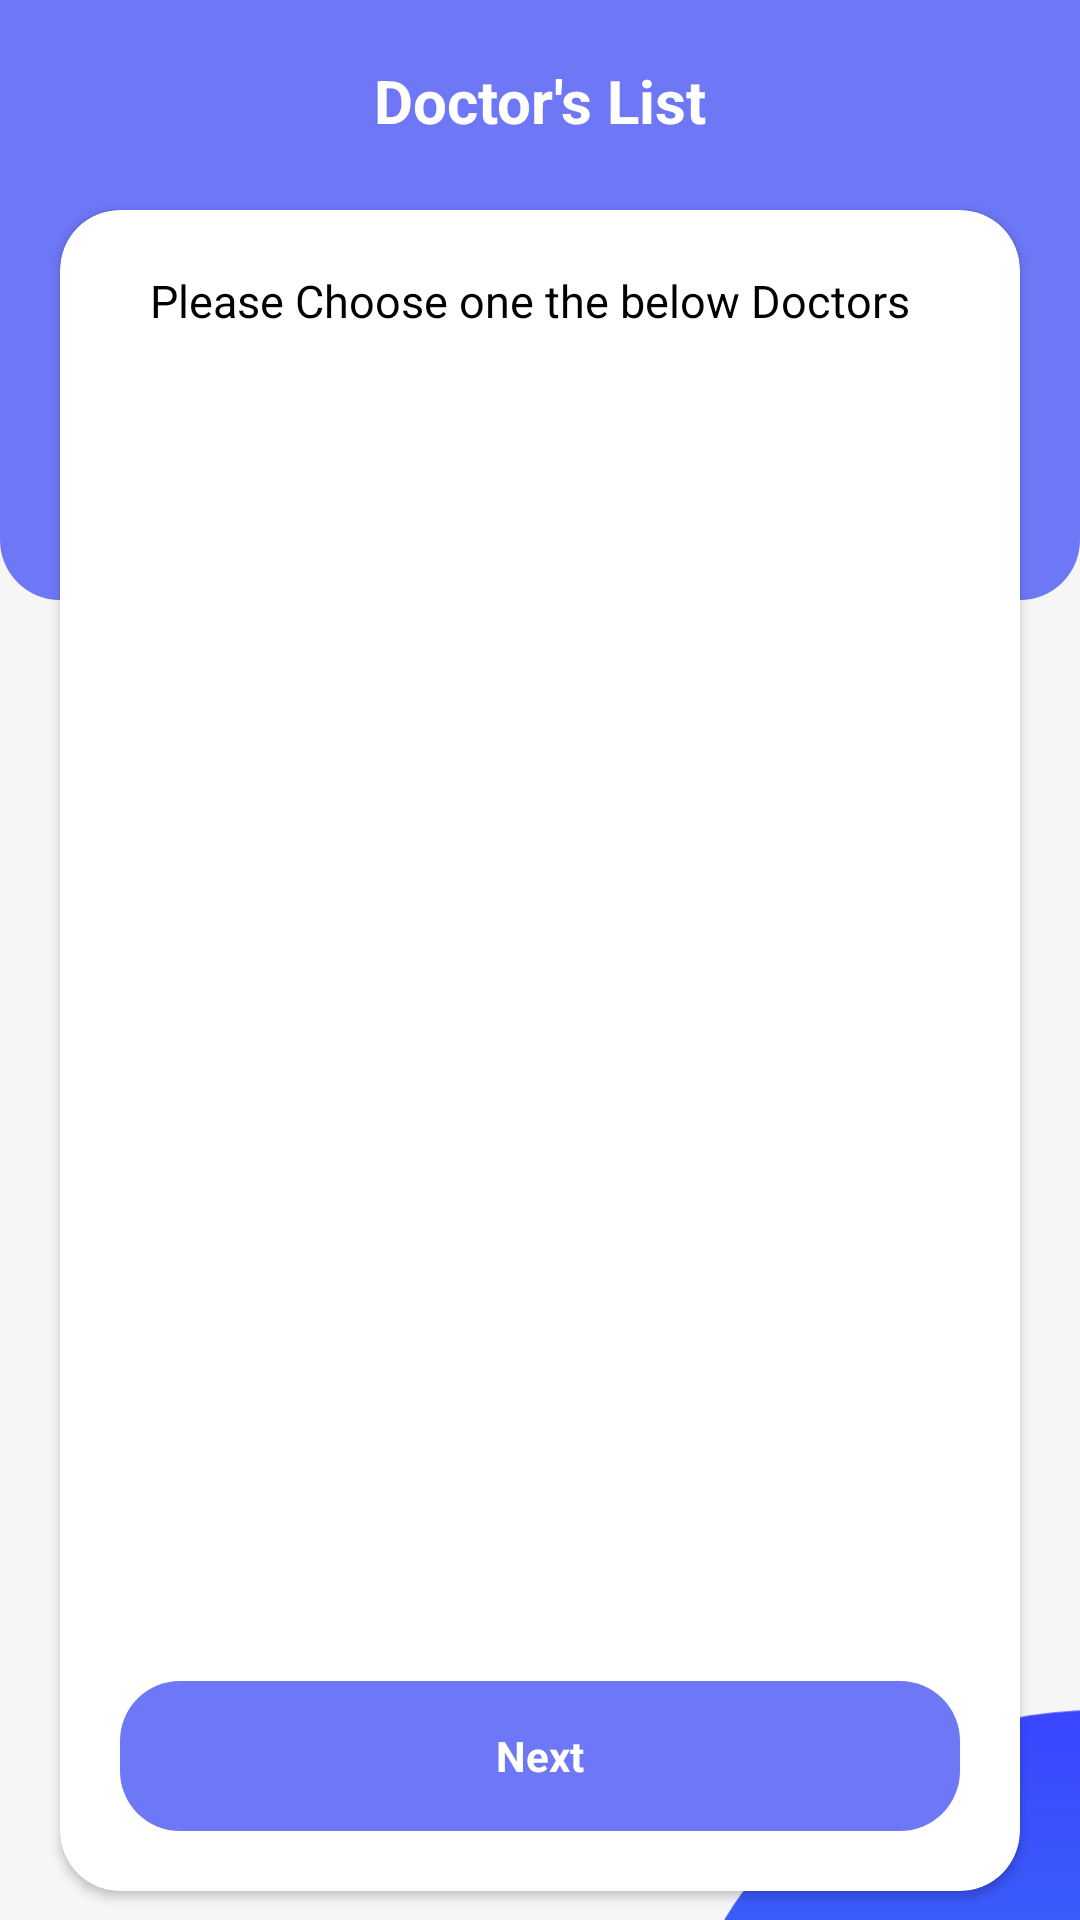

Android layout source for this screen:
<!-- AndroidManifest.xml: application theme Theme.DTCSkinClinic -->
<!-- res/layout/fragment_choose_doctor.xml -->
<?xml version="1.0" encoding="utf-8"?>
<androidx.constraintlayout.widget.ConstraintLayout xmlns:android="http://schemas.android.com/apk/res/android"
    xmlns:app="http://schemas.android.com/apk/res-auto"
    xmlns:tools="http://schemas.android.com/tools"
    android:layout_width="match_parent"
    android:layout_height="match_parent"
    android:background="@color/grey"
    tools:context=".patient.PatientDetails">

    <View
        android:layout_width="match_parent"
        android:layout_height="200dp"
        android:background="@drawable/dashboard_header"
        app:layout_constraintTop_toTopOf="parent" />

    <ImageView
        android:id="@+id/back"
        android:layout_width="wrap_content"
        android:layout_height="wrap_content"
        android:layout_marginStart="20dp"
        android:layout_marginTop="20dp"
        android:src="@drawable/ic_baseline_arrow_back_24"
        app:layout_constraintStart_toStartOf="parent"
        app:layout_constraintTop_toTopOf="parent" />

    <TextView
        android:id="@+id/text"
        android:layout_width="wrap_content"
        android:layout_height="wrap_content"
        android:layout_marginTop="20dp"
        android:text="Doctor's List"
        android:textColor="@color/white"
        android:textSize="20sp"
        android:textStyle="bold"
        app:layout_constraintEnd_toEndOf="parent"
        app:layout_constraintStart_toStartOf="parent"
        app:layout_constraintTop_toTopOf="parent" />

    <androidx.cardview.widget.CardView
        android:layout_width="match_parent"
        android:layout_height="wrap_content"
        android:layout_marginHorizontal="20dp"
        android:layout_marginTop="70dp"
        android:layout_marginBottom="20dp"
        app:cardBackgroundColor="@color/white"
        app:cardCornerRadius="20dp"
        app:layout_constraintTop_toTopOf="parent">

        <androidx.constraintlayout.widget.ConstraintLayout
            android:layout_width="match_parent"
            android:layout_height="match_parent">

            <TextView
                android:id="@+id/diseaseText"
                android:layout_width="match_parent"
                android:layout_height="wrap_content"
                android:layout_marginHorizontal="30dp"
                android:layout_marginTop="20dp"
                android:text="Please Choose one the below Doctors"
                android:textColor="@color/black"
                android:textSize="15sp"
                app:layout_constraintEnd_toEndOf="parent"
                app:layout_constraintStart_toStartOf="parent"
                app:layout_constraintTop_toTopOf="parent" />

            <androidx.recyclerview.widget.RecyclerView
                android:id="@+id/doctorRecyclerView"
                android:layout_width="match_parent"
                android:layout_height="400dp"
                app:layout_constraintEnd_toEndOf="parent"
                app:layout_constraintStart_toStartOf="parent"
                app:layout_constraintTop_toBottomOf="@id/diseaseText"
                android:layout_marginTop="20dp"/>


            <TextView
                android:id="@+id/submit"
                android:layout_width="match_parent"
                android:layout_height="50dp"
                android:layout_marginHorizontal="20dp"
                android:layout_marginTop="30dp"
                android:layout_marginBottom="20dp"
                android:background="@drawable/button_custom"
                android:gravity="center"
                android:text="Next"
                android:textColor="@color/white"
                android:textStyle="bold"
                app:layout_constraintBottom_toBottomOf="parent"
                app:layout_constraintEnd_toEndOf="parent"
                app:layout_constraintStart_toStartOf="parent"
                app:layout_constraintTop_toBottomOf="@id/doctorRecyclerView"/>

        </androidx.constraintlayout.widget.ConstraintLayout>

    </androidx.cardview.widget.CardView>

    <ImageView
        android:layout_width="140dp"
        android:layout_height="70dp"
        android:src="@drawable/cropped_circle"
        app:layout_constraintBottom_toBottomOf="parent"
        app:layout_constraintEnd_toEndOf="parent" />
</androidx.constraintlayout.widget.ConstraintLayout>
<!-- resources referenced by this layout -->
<resources>
  <color name="black">#FF000000</color>
  <color name="grey">#F6F6F6</color>
  <color name="white">#FFFFFFFF</color>
  <!-- drawable button_custom (drawable) -->
  <?xml version="1.0" encoding="utf-8"?>
  <selector xmlns:android="http://schemas.android.com/apk/res/android">
      <item>
          <shape android:shape="rectangle">
              <solid android:color="@color/loginChooser"/>
              <corners android:radius="20dp" />
          </shape>
      </item>
  </selector>
  <!-- drawable cropped_circle: png bitmap (drawable, 3846 bytes) -->
  <!-- drawable dashboard_header (drawable) -->
  <?xml version="1.0" encoding="utf-8"?>
  <selector xmlns:android="http://schemas.android.com/apk/res/android">
      <item>
          <shape android:shape="rectangle">
              <solid android:color="@color/loginChooser" />
              <corners android:bottomLeftRadius="20dp" android:bottomRightRadius="20dp" />
          </shape>
      </item>
  </selector>
  <style name="Theme.DTCSkinClinic" parent="Theme.MaterialComponents.DayNight.NoActionBar">
          
          <item name="colorPrimary">@color/loginChooser</item>
          <item name="colorPrimaryVariant">@color/white</item>
          <item name="colorOnPrimary">@color/white</item>
          
          <item name="colorSecondary">@color/loginChooser</item>
          <item name="colorSecondaryVariant">@color/loginChooser</item>
          <item name="colorOnSecondary">@color/black</item>
          
          <item name="android:statusBarColor" tools:targetApi="l">?attr/colorPrimaryVariant</item>
          
      </style>
  <color name="loginChooser">#6E78F7</color>
</resources>
